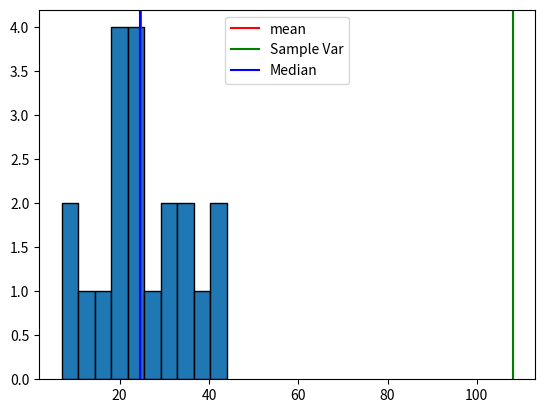

Recreate this plot in Python.
import pandas as pd
import numpy as np
import matplotlib.pyplot as plt



df = pd.Series([15, 25, 22, 31, 25, 19, 8, 24, 44, 30, 34, 12, 7, 33, 19, 20, 19, 42, 38, 27])
plt.hist(df, bins=10, edgecolor='black')
plt.axvline(df.mean(), color = 'red', label = 'mean')
plt.axvline(df.var(), color = 'green', label = 'Sample Var') 
plt.axvline(df.median(), color = 'blue', label = 'Median')
plt.legend()
plt.show()

